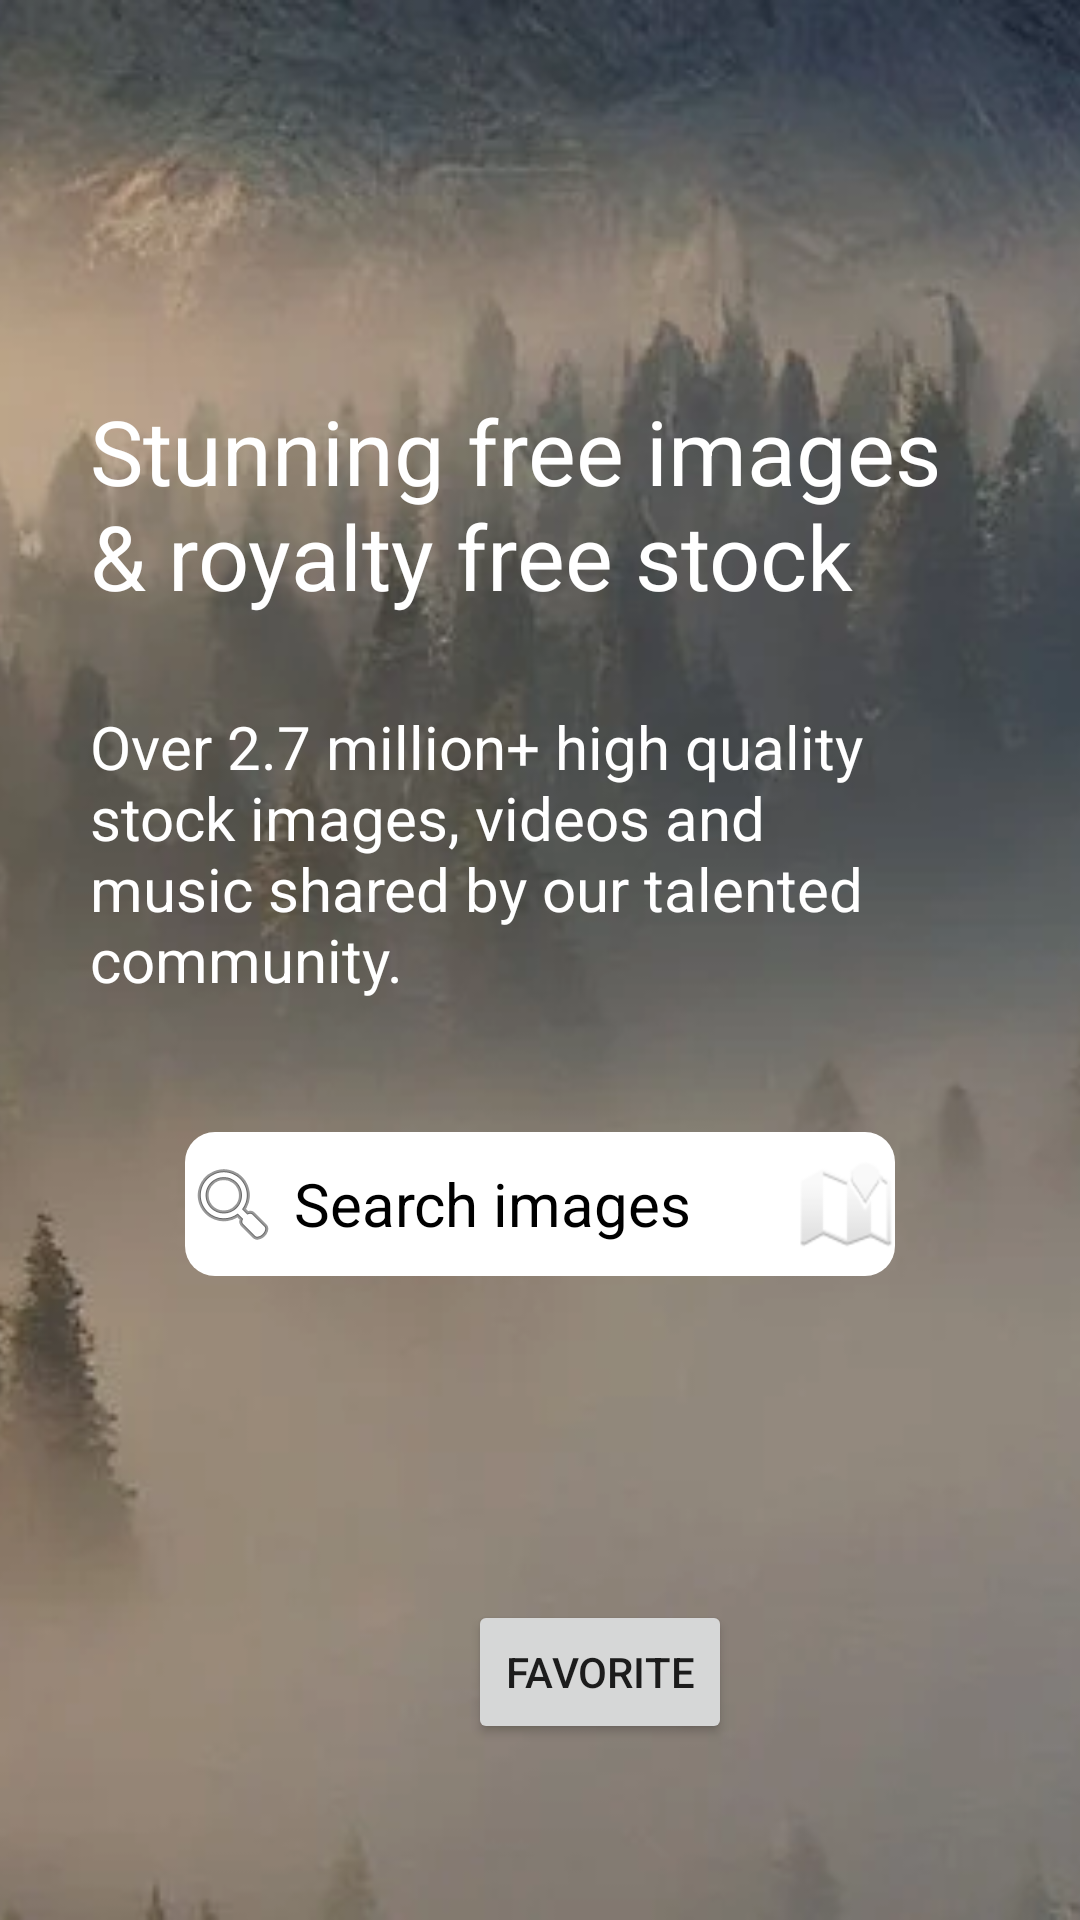

Produce the Android XML layout that renders to this screen, including the resource entries it uses.
<!-- AndroidManifest.xml: application theme Theme.SearchImage -->
<!-- res/layout/fragment_search.xml -->
<?xml version="1.0" encoding="utf-8"?>
<androidx.constraintlayout.widget.ConstraintLayout xmlns:android="http://schemas.android.com/apk/res/android"
    xmlns:app="http://schemas.android.com/apk/res-auto"
    xmlns:tools="http://schemas.android.com/tools"
    android:layout_width="match_parent"
    android:layout_height="match_parent">

    <ImageView
        android:id="@+id/imageBackground"
        android:layout_width="match_parent"
        android:layout_height="match_parent"
        android:scaleType="centerCrop"
        android:src="@drawable/img_background"
        app:layout_constraintStart_toStartOf="parent"
        app:layout_constraintTop_toTopOf="parent"
        tools:ignore="ContentDescription" />

    <TextView
        android:id="@+id/titleText"
        android:layout_width="wrap_content"
        android:layout_height="wrap_content"
        android:layout_marginTop="100dp"
        android:padding="@dimen/dp_30"
        android:text="@string/text_top"
        android:textColor="@color/white"
        android:textSize="@dimen/sp_30"
        app:layout_constraintEnd_toEndOf="@+id/imageBackground"
        app:layout_constraintStart_toStartOf="@+id/imageBackground"
        app:layout_constraintTop_toTopOf="@+id/imageBackground" />

    <TextView
        android:id="@+id/textView2"
        android:layout_width="wrap_content"
        android:layout_height="wrap_content"
        android:paddingStart="@dimen/dp_30"
        android:paddingEnd="@dimen/dp_30"
        android:text="@string/text_top1"
        android:textColor="@color/white"
        android:textSize="@dimen/sp_20"
        app:layout_constraintStart_toStartOf="@+id/titleText"
        app:layout_constraintTop_toBottomOf="@+id/titleText" />

    <EditText
        android:id="@+id/textSearch"
        android:layout_width="wrap_content"
        android:layout_height="wrap_content"
        android:layout_marginTop="44dp"
        android:autofillHints=""
        android:background="@drawable/custom_search_bar"
        android:drawableEnd="@android:drawable/ic_dialog_map"
        android:ems="10"
        android:hint="@string/text_hint"
        android:minHeight="@dimen/dp_48"
        android:textAlignment="center"
        android:textColorHint="@color/black"
        android:textSize="@dimen/sp_20"
        app:layout_constraintEnd_toEndOf="@+id/imageBackground"
        app:layout_constraintStart_toStartOf="parent"
        app:layout_constraintTop_toBottomOf="@+id/textView2" />

    <ImageButton
        android:id="@+id/imgButtonSearch"
        android:layout_width="wrap_content"
        android:layout_height="wrap_content"
        android:background="@android:color/transparent"
        app:layout_constraintBottom_toBottomOf="@+id/textSearch"
        app:layout_constraintStart_toStartOf="@+id/textSearch"
        app:layout_constraintTop_toTopOf="@+id/textSearch"
        app:layout_constraintVertical_bias="0.49"
        app:srcCompat="@android:drawable/ic_menu_search" />

    <Button
        android:id="@+id/buttonFavorite"
        android:layout_width="wrap_content"
        android:layout_height="wrap_content"
        android:layout_marginStart="156dp"
        android:layout_marginTop="108dp"
        android:text="@string/favorite"
        app:layout_constraintStart_toStartOf="parent"
        app:layout_constraintTop_toBottomOf="@+id/textSearch" />


</androidx.constraintlayout.widget.ConstraintLayout>
<!-- resources referenced by this layout -->
<resources>
  <dimen name="dp_30">30dp</dimen>
  <dimen name="dp_48">48dp</dimen>
  <dimen name="sp_20">20sp</dimen>
  <dimen name="sp_30">30sp</dimen>
  <!-- drawable custom_search_bar (drawable) -->
  <?xml version="1.0" encoding="utf-8"?>
  <shape xmlns:android="http://schemas.android.com/apk/res/android" android:shape="rectangle">
      <solid android:color="@color/white"/>
      <size android:height="20dp" android:width="150dp"/>
      <corners android:radius="10dp" />
  </shape>
  <!-- drawable img_background: png bitmap (drawable, 105384 bytes) -->
  <string name="favorite">Favorite</string>
  <string name="text_hint">Search images</string>
  <string name="text_top">Stunning free images &amp; royalty free stock</string>
  <string name="text_top1">Over 2.7 million+ high quality stock images, videos and music shared by our talented community.</string>
  <style name="Theme.SearchImage" parent="Theme.MaterialComponents.DayNight.NoActionBar">
          
          <item name="colorPrimary">@color/purple_500</item>
          <item name="colorPrimaryVariant">@color/purple_700</item>
          <item name="colorOnPrimary">@color/white</item>
          
          <item name="colorSecondary">@color/teal_200</item>
          <item name="colorSecondaryVariant">@color/teal_700</item>
          <item name="colorOnSecondary">@color/black</item>
          
          <item name="android:statusBarColor">?attr/colorPrimaryVariant</item>
          
      </style>
  <!-- not gathered from this repository: default colours our renderer supplied (Android Studio template values) -->
  <color name="purple_500">#FF6200EE</color>
  <color name="purple_700">#FF3700B3</color>
  <color name="teal_200">#FF03DAC5</color>
  <color name="teal_700">#FF018786</color>
  <color name="black">#FF000000</color>
  <color name="white">#FFFFFFFF</color>
</resources>
